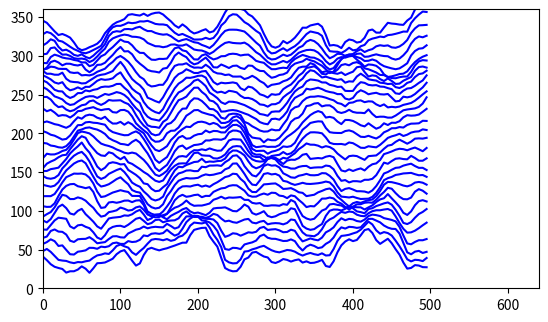

The script that saved this image:
import math
from typing import Sequence, Union

import numpy as np

PERLIN_YWRAPB = 4
PERLIN_YWRAP = 1 << PERLIN_YWRAPB
PERLIN_ZWRAPB = 8
PERLIN_ZWRAP = 1 << PERLIN_ZWRAPB
PERLIN_SIZE = 4095


class Noise:
    def __init__(self):
        self._perlin = np.random.random(PERLIN_SIZE + 1)
        self.octaves: int = 4
        self.amp_falloff: float = 0.5

    def seed(self, seed: int) -> None:
        rng = np.random.default_rng(seed)
        self._perlin = rng.random(PERLIN_SIZE + 1)

    def perlin(
        self,
        x: Union[float, Sequence[float]],
        y: Union[float, Sequence[float]],
        z: Union[float, Sequence[float]],
    ) -> np.ndarray:
        """Compute perlin noise for a range of values.

        Each of the x, y, and z argument may be 1D sequence of float. Perlin noise will be
        computed for each combination of each of the input argument and returns them in a
        Numpy array of shape (len(x), len(y), len(z)). If any of the input are scalar, they are
        interpreted as a length-1 array.
        """
        grid = np.abs(np.array(np.meshgrid(x, y, z, indexing="ij", copy=False), dtype=float))
        grid_i = np.floor(grid).astype(int)
        grid_f = grid - grid_i

        r = np.zeros(shape=grid.shape[1:])
        ampl = 0.5

        for _ in range(self.octaves):
            of = (
                grid_i[0, ...]
                + (grid_i[1, ...] << PERLIN_YWRAPB)
                + (grid_i[2, ...] << PERLIN_ZWRAPB)
            )

            r_f = 0.5 * (1.0 - np.cos(grid_f * math.pi))

            n1 = self._perlin[of & PERLIN_SIZE]
            n1 += r_f[0, ...] * (self._perlin[(of + 1) & PERLIN_SIZE] - n1)
            n2 = self._perlin[(of + PERLIN_YWRAP) & PERLIN_SIZE]
            n2 += r_f[0, ...] * (self._perlin[(of + PERLIN_YWRAP + 1) & PERLIN_SIZE] - n2)
            n1 += r_f[1, ...] * (n2 - n1)

            of += PERLIN_ZWRAP
            n2 = self._perlin[of & PERLIN_SIZE]
            n2 += r_f[0, ...] * (self._perlin[(of + 1) & PERLIN_SIZE] - n2)
            n3 = self._perlin[(of + PERLIN_YWRAP) & PERLIN_SIZE]
            n3 += r_f[0, ...] * (self._perlin[(of + PERLIN_YWRAP + 1) & PERLIN_SIZE] - n3)
            n2 += r_f[1, ...] * (n3 - n2)

            n1 += r_f[2, ...] * (n2 - n1)

            r += n1 * ampl
            ampl *= self.amp_falloff

            grid_i <<= 1
            grid_f *= 2

            idx = grid_f >= 1.0
            grid_i[idx] += 1
            grid_f[idx] -= 1.0

        return r


def main():
    import matplotlib.pyplot as plt

    n = Noise()

    xx = np.linspace(0, 10, 100)
    yy = np.arange(30)
    perl = n.perlin(xx, np.linspace(0, 3, 30), 0)
    perl = perl[..., 0]

    for j in yy:
        plt.plot(np.arange(100) * 5.0, yy[j] * 10 + 100 * perl[:, j], "-b")

    plt.axis("square")
    plt.xlim(0, 640)
    plt.ylim(0, 360)

    plt.show()


if __name__ == "__main__":
    main()

    # print(Noise().noise_numpy(1, 0, 0))
    # import matplotlib.pyplot as plt
    #
    # n = Noise()
    #
    # basic = False
    # if not basic:
    #     xx = np.linspace(0, 10, 100)
    #     perl = n.noise_numpy(xx, np.linspace(0, 3, 30), 0)
    #     perl = perl[..., 0]
    #
    #     for j in range(30):
    #         plt.plot(xx, perl[:, j], "-b")
    # else:
    #     for j in range(30):
    #         x = np.arange(100)
    #         y = np.empty(100)
    #
    #         for i in range(100):
    #             y[i] = n.noise(i * 0.1, j * 0.1, 0)
    #
    #         plt.plot(x * 5, j * 10 + 100 * y, "-b")
    #
    # plt.axis("square")
    # plt.xlim(0, 640)
    # plt.ylim(0, 360)
    #
    # plt.show()
